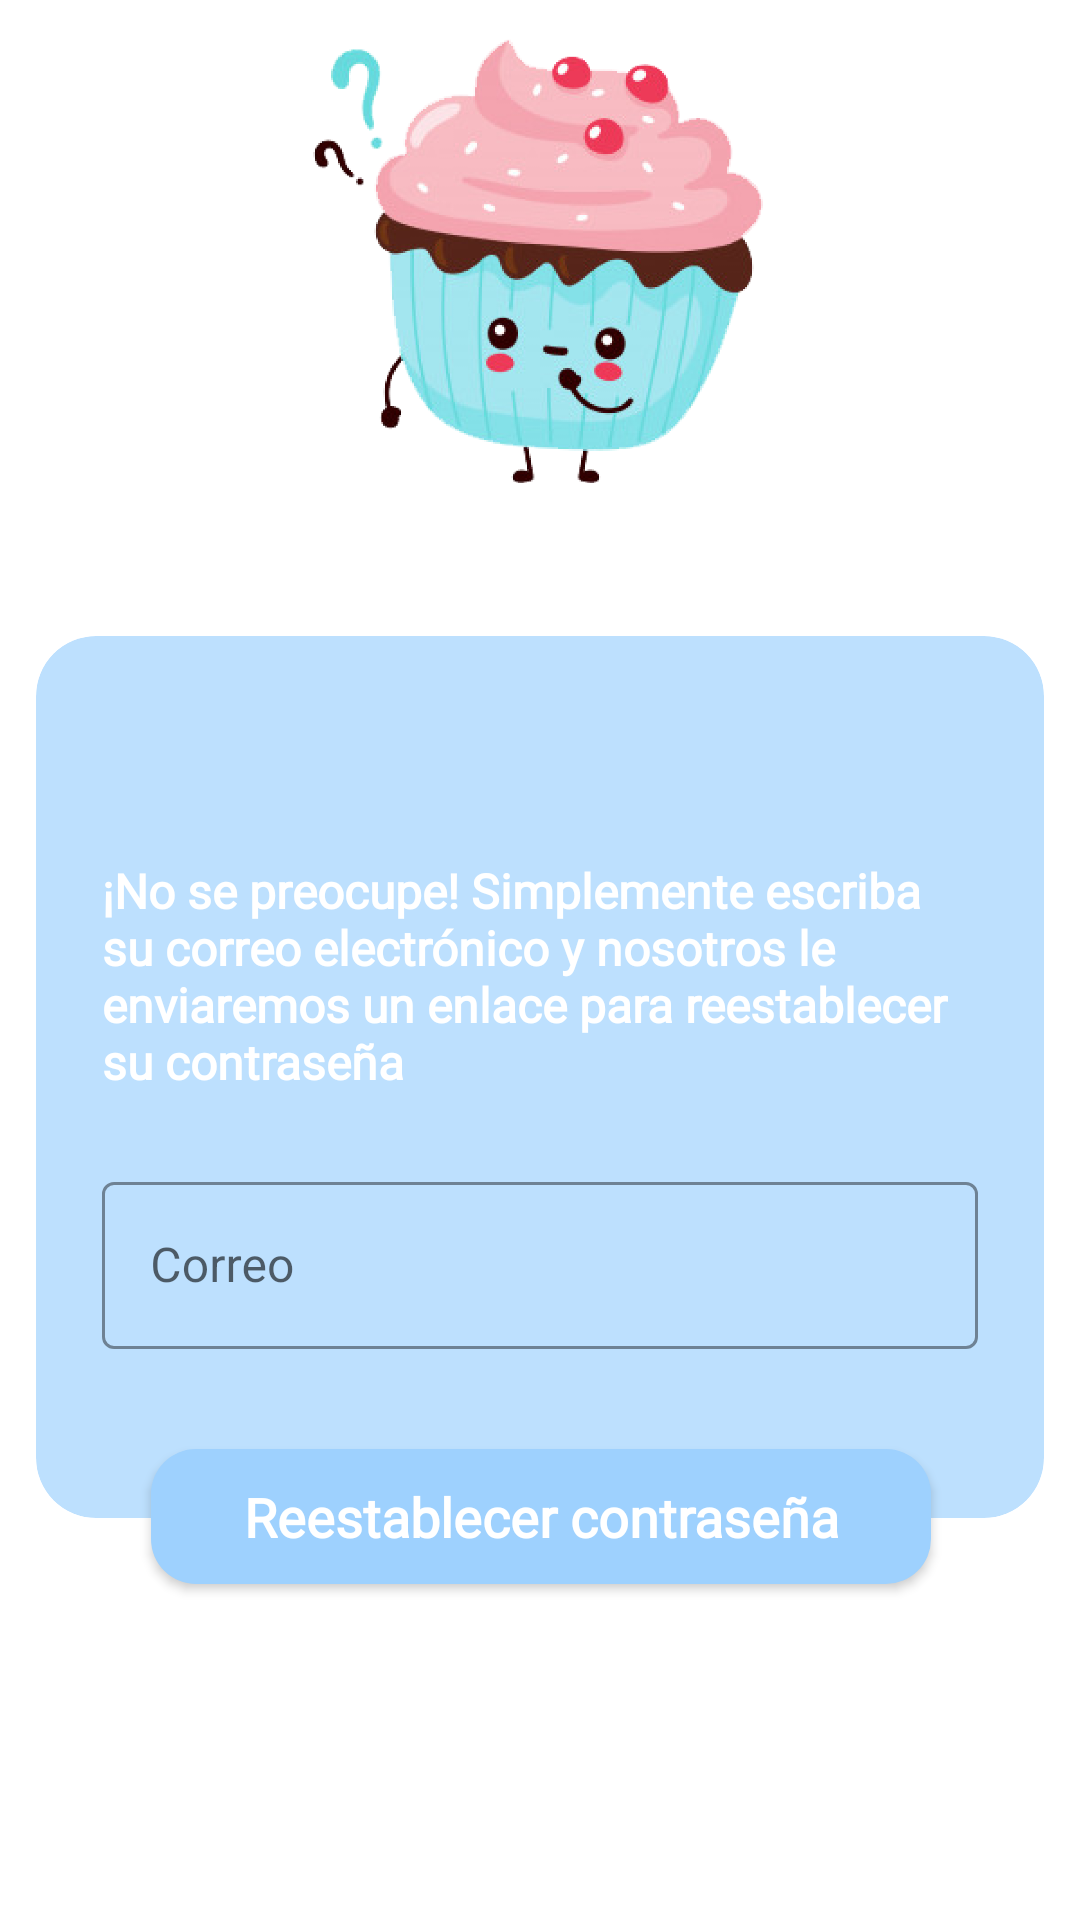

Layout XML and referenced resources for this Android screen:
<!-- AndroidManifest.xml: application theme Theme.UProject -->
<!-- res/layout/dialog_forgot_password.xml -->
<?xml version="1.0" encoding="utf-8"?>
<androidx.constraintlayout.widget.ConstraintLayout xmlns:android="http://schemas.android.com/apk/res/android"
    xmlns:app="http://schemas.android.com/apk/res-auto"
    xmlns:tools="http://schemas.android.com/tools"
    android:paddingLeft="12dp"
    android:paddingRight="12dp"
    android:layout_width="match_parent"
    android:layout_height="wrap_content">

    <androidx.cardview.widget.CardView
        android:id="@+id/card_recover_container"
        android:layout_width="0dp"
        android:layout_height="wrap_content"
        android:layout_marginTop="78dp"
        app:cardBackgroundColor="@color/color_Uranian_Blue"
        app:cardCornerRadius="20dp"
        app:layout_constraintBottom_toBottomOf="parent"
        app:layout_constraintLeft_toLeftOf="parent"
        app:layout_constraintRight_toRightOf="parent"
        app:layout_constraintTop_toTopOf="parent"
        app:cardElevation="0dp"
        tools:viewBindingIgnore="true">

        <androidx.constraintlayout.widget.ConstraintLayout
            android:layout_width="match_parent"
            android:layout_height="match_parent">

            <androidx.appcompat.widget.AppCompatTextView
                android:id="@+id/lbl_message_forgot_password"
                android:layout_width="0dp"
                android:layout_height="wrap_content"
                android:layout_marginLeft="22dp"
                android:layout_marginTop="74dp"
                android:layout_marginRight="22dp"
                android:fontFamily="@font/googlesans_regular"
                android:text="@string/forgot_password_message"
                android:textColor="@color/color_White"
                android:textSize="16sp"
                android:textStyle="bold"
                app:layout_constraintLeft_toLeftOf="parent"
                app:layout_constraintRight_toRightOf="parent"
                app:layout_constraintTop_toTopOf="parent"
                tools:viewBindingIgnore="true"
                />

            <com.google.android.material.textfield.TextInputLayout
                android:id="@+id/cet_email_recover_password"
                android:layout_marginTop="24dp"
                android:layout_marginBottom="36dp"
                app:endIconMode="clear_text"
                app:layout_constraintBottom_toBottomOf="parent"
                app:layout_constraintLeft_toLeftOf="@id/lbl_message_forgot_password"
                app:layout_constraintRight_toRightOf="@id/lbl_message_forgot_password"
                app:layout_constraintTop_toBottomOf="@id/lbl_message_forgot_password"
                style="@style/ContentInputEditText"
                >

                <com.google.android.material.textfield.TextInputEditText
                    android:id="@+id/et_email_recover_password"
                    android:hint="@string/hint_email"
                    android:inputType="textEmailAddress"
                    style="@style/InputEditText"
                    />
            </com.google.android.material.textfield.TextInputLayout>


        </androidx.constraintlayout.widget.ConstraintLayout>

    </androidx.cardview.widget.CardView>

    <androidx.appcompat.widget.AppCompatImageView
        android:layout_width="@dimen/width_imgRecoverPass"
        android:layout_height="@dimen/height_imgRecoverPass"
        android:layout_marginTop="12dp"
        android:elevation="6dp"
        android:src="@drawable/recover_password"
        app:layout_constraintHorizontal_bias="0.497"
        app:layout_constraintLeft_toLeftOf="@id/card_recover_container"
        app:layout_constraintRight_toRightOf="@id/card_recover_container"
        app:layout_constraintTop_toTopOf="parent"
        tools:viewBindingIgnore="true" />

    <View
        android:id="@+id/view_btnRecover_support"
        android:layout_width="1dp"
        android:layout_height="1dp"
        app:layout_constraintBottom_toBottomOf="@id/card_recover_container"
        app:layout_constraintLeft_toLeftOf="@id/card_recover_container"
        app:layout_constraintRight_toRightOf="@id/card_recover_container"
        />

    <androidx.appcompat.widget.AppCompatButton
        android:id="@+id/btn_restore_password"
        android:text="@string/btn_recoverPass_tittle"
        app:layout_constraintBottom_toBottomOf="@id/view_btnRecover_support"
        app:layout_constraintLeft_toLeftOf="@id/view_btnRecover_support"
        app:layout_constraintRight_toRightOf="@id/view_btnRecover_support"
        app:layout_constraintTop_toTopOf="@id/view_btnRecover_support"
        style="@style/ButtonCorner"
        />

    <ProgressBar
        android:id="@+id/progressBar_restorePass"
        android:layout_width="wrap_content"
        android:layout_height="wrap_content"
        app:layout_constraintLeft_toLeftOf="@id/view_btnRecover_support"
        app:layout_constraintRight_toRightOf="@id/view_btnRecover_support"
        app:layout_constraintTop_toTopOf="@id/view_btnRecover_support"
        app:layout_constraintBottom_toBottomOf="@id/view_btnRecover_support"
        android:visibility="gone"
        />

    <View
        android:layout_width="1dp"
        android:layout_height="1dp"
        android:layout_marginTop="30dp"
        app:layout_constraintLeft_toLeftOf="parent"
        app:layout_constraintRight_toRightOf="parent"
        app:layout_constraintTop_toBottomOf="@id/card_recover_container"
        />

</androidx.constraintlayout.widget.ConstraintLayout>
<!-- resources referenced by this layout -->
<resources>
  <color name="color_Uranian_Blue">#BDE0FE</color>
  <color name="color_White">#FFFFFFFF</color>
  <dimen name="height_imgRecoverPass">150dp</dimen>
  <dimen name="width_imgRecoverPass">150dp</dimen>
  <!-- drawable recover_password: png bitmap (drawable-hdpi, 146417 bytes) -->
  <string name="btn_recoverPass_tittle">Reestablecer contraseña</string>
  <string name="forgot_password_message">¡No se preocupe! Simplemente escriba su correo electrónico y nosotros le enviaremos un enlace para reestablecer su contraseña</string>
  <string name="hint_email">Correo</string>
  <style name="ButtonCorner">
          <item name="android:layout_width">@dimen/width_button</item>
          <item name="android:layout_height">@dimen/height_button</item>
          <item name="android:elevation" tools:targetApi="lollipop">@dimen/elevation_button</item>
          <item name="android:background">@drawable/btn_corner</item>
          <item name="android:fontFamily">@font/googlesans_regular</item>
          <item name="android:textAllCaps">false</item>
          <item name="android:textColor">@color/color_White</item>
          <item name="android:textSize">18sp</item>
          <item name="android:textStyle">bold</item>
      </style>
  <style name="ContentInputEditText" parent="Widget.MaterialComponents.TextInputLayout.OutlinedBox">
          <item name="android:importantForAutofill" tools:targetApi="o">noExcludeDescendants</item>
          <item name="android:layout_width">0dp</item>
          <item name="android:layout_height">wrap_content</item>
          <item name="android:focusableInTouchMode">true</item>
          <item name="errorEnabled">true</item>
          <item name="hintTextColor">@color/color_Blue_Jean</item>
          <item name="boxStrokeColor">@color/color_Blue_Jean</item>
          <item name="errorTextAppearance">@style/ErrorAppearance</item>
      </style>
  <style name="InputEditText">
          <item name="android:layout_width">match_parent</item>
          <item name="android:layout_height">wrap_content</item>
          <item name="android:textColorHint">@color/color_Silver</item>
          <item name="android:lines">1</item>
          <item name="android:overScrollMode">always</item>
          <item name="android:scrollbarStyle">insideInset</item>
      </style>
  <style name="Theme.UProject" parent="Theme.MaterialComponents.Light.NoActionBar">
          
          <item name="colorPrimary">@color/color_Uranian_Blue</item>
          <item name="colorPrimaryVariant">@color/color_Uranian_Blue</item>
          <item name="colorOnPrimary">@color/color_Uranian_Blue</item>
          
          <item name="android:statusBarColor" tools:targetApi="l">?attr/colorPrimaryVariant</item>
          
          <item name="android:windowLightStatusBar">true</item>
          
          <item name="android:listDivider">@android:color/transparent</item>
      </style>
  <dimen name="width_button">260dp</dimen>
  <dimen name="height_button">45dp</dimen>
  <dimen name="elevation_button">10dp</dimen>
  <!-- drawable btn_corner (drawable) -->
  <?xml version="1.0" encoding="utf-8"?>
  <ripple xmlns:android="http://schemas.android.com/apk/res/android"
      xmlns:tools="http://schemas.android.com/tools"
      android:color="@color/color_Blue_Jean"
      tools:targetApi="lollipop">
  
      <item>
          <shape android:shape="rectangle">
              <corners android:radius="15dp"/>
              <solid android:color="@color/color_Baby_Blue_Eyes"/>
          </shape>
      </item>
  
  </ripple>
  <color name="color_Blue_Jean">#41A5FC</color>
  <style name="ErrorAppearance" parent="@android:style/TextAppearance">
          <item name="android:textColor">@color/color_error</item>
          <item name="android:textSize">12sp</item>
      </style>
  <color name="color_Silver">#C8C8C8</color>
  <color name="color_Baby_Blue_Eyes">#9ED1FE</color>
  <color name="color_error">#E6F44336</color>
</resources>
